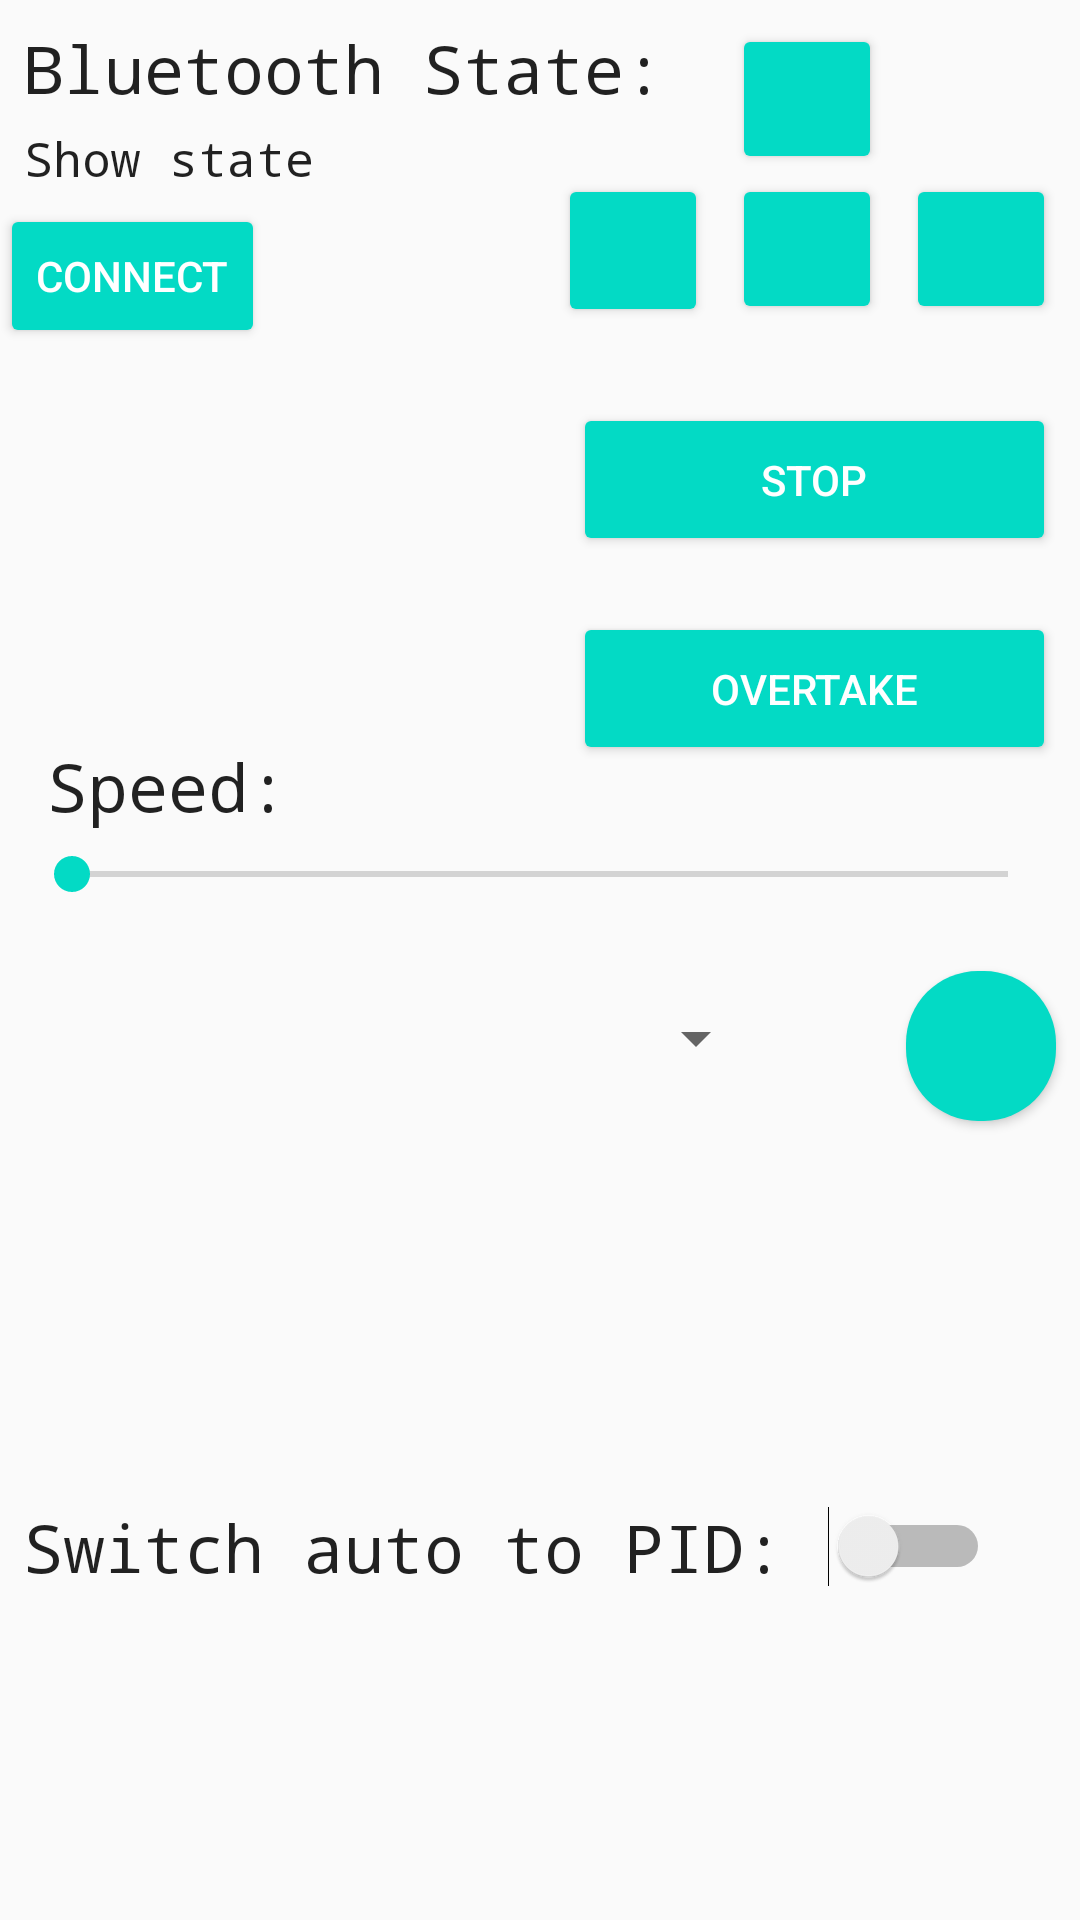

This screen was rendered from an Android layout file. Write that file and the resources it references.
<!-- AndroidManifest.xml: application theme AppTheme -->
<!-- res/layout/control_fragment.xml -->
<?xml version="1.0" encoding="utf-8"?>
<android.support.constraint.ConstraintLayout xmlns:android="http://schemas.android.com/apk/res/android"
  xmlns:app="http://schemas.android.com/apk/res-auto"
  xmlns:tools="http://schemas.android.com/tools"
  android:layout_width="match_parent"
  android:layout_height="match_parent"
  tools:context="de.brick6.nxtremote.ui.TabbedActivity">

  <ImageButton
    android:id="@+id/forward"
    style="@style/Widget.AppCompat.Button.Colored"
    android:layout_width="50dp"
    android:layout_height="50dp"
    android:layout_marginTop="8dp"
    android:layout_marginBottom="8dp"
    android:layout_marginStart="8dp"
    android:layout_marginEnd="8dp"
    app:layout_constraintBottom_toTopOf="@+id/speedChooser"
    app:layout_constraintEnd_toStartOf="@+id/right"
    app:layout_constraintStart_toEndOf="@+id/left"
    app:layout_constraintTop_toTopOf="parent"
    app:layout_constraintVertical_bias="0.0"
    app:srcCompat="@drawable/arrow_forward"/>

  <ImageButton
    android:id="@+id/backward"
    style="@style/Widget.AppCompat.Button.Colored"
    android:layout_width="50dp"
    android:layout_height="50dp"
    android:layout_marginBottom="8dp"
    android:layout_marginEnd="8dp"
    app:layout_constraintBottom_toTopOf="@+id/speedChooser"
    app:layout_constraintEnd_toStartOf="@+id/right"
    app:layout_constraintTop_toBottomOf="@+id/forward"
    app:layout_constraintVertical_bias="0.0"
    app:srcCompat="@drawable/arrow_back"/>

  <ImageButton
    android:id="@+id/left"
    style="@style/Widget.AppCompat.Button.Colored"
    android:layout_width="50dp"
    android:layout_height="51dp"
    android:layout_marginBottom="8dp"
    android:layout_marginEnd="8dp"
    app:layout_constraintBottom_toTopOf="@+id/speedChooser"
    app:layout_constraintEnd_toStartOf="@+id/backward"
    app:layout_constraintTop_toBottomOf="@+id/forward"
    app:layout_constraintVertical_bias="0.0"
    app:srcCompat="@drawable/arrow_left"/>

  <ImageButton
    android:id="@+id/right"
    style="@style/Widget.AppCompat.Button.Colored"
    android:layout_width="50dp"
    android:layout_height="50dp"
    android:layout_marginBottom="8dp"
    android:layout_marginStart="8dp"
    android:layout_marginEnd="8dp"
    app:layout_constraintBottom_toTopOf="@+id/speedChooser"
    app:layout_constraintEnd_toEndOf="parent"
    app:layout_constraintHorizontal_bias="1.0"
    app:layout_constraintStart_toStartOf="parent"
    app:layout_constraintTop_toTopOf="@+id/backward"
    app:layout_constraintVertical_bias="0.0"
    app:srcCompat="@drawable/arrow_right"/>
  <TextView
    android:id="@+id/bluetooth_state_headline"
    android:layout_width="wrap_content"
    android:layout_height="34dp"
    android:layout_marginTop="8dp"
    android:layout_marginStart="8dp"
    android:layout_marginEnd="8dp"
    android:fontFamily="monospace"
    android:text="Bluetooth State:"
    android:textAppearance="@android:style/TextAppearance.Material.Large"
    android:typeface="monospace"
    app:layout_constraintEnd_toStartOf="@+id/forward"
    app:layout_constraintHorizontal_bias="0.0"
    app:layout_constraintStart_toStartOf="parent"
    app:layout_constraintTop_toTopOf="parent"/>


  <TextView
    android:id="@+id/speed_headline"
    android:layout_width="wrap_content"
    android:layout_height="34dp"
    android:layout_marginTop="8dp"
    android:layout_marginStart="16dp"
    android:layout_marginEnd="8dp"
    android:fontFamily="monospace"
    android:text="Speed:"
    android:textAppearance="@android:style/TextAppearance.Material.Large"
    android:typeface="monospace"
    app:layout_constraintBottom_toTopOf="@+id/speedChooser"
    app:layout_constraintEnd_toEndOf="parent"
    app:layout_constraintHorizontal_bias="0.0"
    app:layout_constraintStart_toStartOf="parent"
    app:layout_constraintTop_toBottomOf="@+id/backward"
    app:layout_constraintVertical_bias="1.0"/>
  <TextView
    android:id="@+id/bluetooth_state"
    android:layout_width="wrap_content"
    android:layout_height="18dp"
    android:layout_marginStart="8dp"
    android:layout_marginEnd="8dp"
    android:fontFamily="monospace"
    android:text="Show state"
    android:textAppearance="@android:style/TextAppearance.Material.Subhead"
    android:typeface="monospace"
    app:layout_constraintEnd_toStartOf="@+id/forward"
    app:layout_constraintHorizontal_bias="0.0"
    app:layout_constraintStart_toStartOf="parent"
    app:layout_constraintTop_toBottomOf="@+id/bluetooth_state_headline"/>

  <SeekBar
    android:id="@+id/speedChooser"
    android:layout_width="match_parent"
    android:layout_height="20dp"
    android:layout_marginTop="8dp"
    android:layout_marginBottom="8dp"
    android:layout_marginStart="8dp"
    android:layout_marginEnd="8dp"
    android:max="900"
    app:layout_constraintBottom_toTopOf="@+id/guideline"
    app:layout_constraintEnd_toEndOf="parent"
    app:layout_constraintHorizontal_bias="0.0"
    app:layout_constraintStart_toStartOf="parent"
    app:layout_constraintTop_toTopOf="parent"
    app:layout_constraintVertical_bias="0.77"/>

  <Spinner
    android:id="@+id/chooseStrategy"
    android:layout_width="248dp"
    android:layout_height="25dp"
    android:layout_marginTop="8dp"
    android:layout_marginBottom="8dp"
    android:layout_marginStart="8dp"
    android:layout_marginEnd="8dp"
    app:layout_constraintBottom_toTopOf="@+id/guideline"
    app:layout_constraintEnd_toEndOf="parent"
    app:layout_constraintHorizontal_bias="0.0"
    app:layout_constraintStart_toStartOf="parent"
    app:layout_constraintTop_toBottomOf="@+id/speedChooser"/>

  <ImageButton
    android:id="@+id/setStrategy"
    style="@style/Widget.AppCompat.Button.Colored"
    android:layout_width="50dp"
    android:layout_height="50dp"
    android:layout_marginTop="8dp"
    android:layout_marginBottom="8dp"
    android:layout_marginStart="8dp"
    android:layout_marginEnd="8dp"
    android:background="@drawable/roundedbutton"
    android:text="Set Strategy"
    app:layout_constraintBottom_toTopOf="@+id/guideline"
    app:layout_constraintEnd_toEndOf="parent"
    app:layout_constraintHorizontal_bias="1.0"
    app:layout_constraintStart_toEndOf="@+id/chooseStrategy"
    app:layout_constraintTop_toBottomOf="@+id/speedChooser"
    app:layout_constraintVertical_bias="0.61"
    app:srcCompat="@drawable/send_command"/>

  <android.support.constraint.Guideline
    android:id="@+id/guideline"
    android:layout_width="wrap_content"
    android:layout_height="wrap_content"
    android:orientation="horizontal"
    app:layout_constraintGuide_begin="391dp"/>

  <Button
    android:id="@+id/connect"
    style="@style/Widget.AppCompat.Button.Colored"
    android:layout_width="wrap_content"
    android:layout_height="wrap_content"
    android:layout_marginTop="8dp"
    android:layout_marginBottom="8dp"
    android:layout_marginEnd="8dp"
    android:text="Connect"
    app:layout_constraintBottom_toTopOf="@+id/speed_headline"
    app:layout_constraintEnd_toStartOf="@+id/left"
    app:layout_constraintHorizontal_bias="0.0"
    app:layout_constraintStart_toStartOf="parent"
    app:layout_constraintTop_toBottomOf="@+id/bluetooth_state"
    app:layout_constraintVertical_bias="0.0"/>

  <Button
    android:id="@+id/stop"
    style="@style/Widget.AppCompat.Button.Colored"
    android:layout_width="161dp"
    android:layout_height="51dp"
    android:layout_marginTop="8dp"
    android:layout_marginBottom="0dp"
    android:layout_marginStart="8dp"
    android:layout_marginEnd="8dp"
    android:text="Stop"
    app:layout_constraintBottom_toTopOf="@+id/overtake"
    app:layout_constraintEnd_toEndOf="parent"
    app:layout_constraintHorizontal_bias="1.0"
    app:layout_constraintStart_toStartOf="parent"
    app:layout_constraintTop_toBottomOf="@+id/backward"
    app:layout_constraintVertical_bias="0.0"/>

  <Button
    android:id="@+id/overtake"
    style="@style/Widget.AppCompat.Button.Colored"
    android:layout_width="161dp"
    android:layout_height="51dp"
    android:layout_marginBottom="8dp"
    android:layout_marginStart="8dp"
    android:layout_marginEnd="8dp"
    android:text="Overtake"
    app:layout_constraintBottom_toTopOf="@+id/speedChooser"
    app:layout_constraintEnd_toEndOf="parent"
    app:layout_constraintHorizontal_bias="1.0"
    app:layout_constraintStart_toStartOf="parent"
    app:layout_constraintTop_toBottomOf="@+id/stop"
    app:layout_constraintVertical_bias="0.0"/>

  <TextView
    android:id="@+id/switchtopid_headline"
    android:layout_width="wrap_content"
    android:layout_height="wrap_content"
    android:layout_marginTop="8dp"
    android:layout_marginBottom="8dp"
    android:layout_marginStart="8dp"
    android:layout_marginEnd="8dp"
    android:fontFamily="monospace"
    android:text="Switch auto to PID:"
    android:textAppearance="@android:style/TextAppearance.Material.Large"
    android:typeface="monospace"
    app:layout_constraintBottom_toBottomOf="parent"
    app:layout_constraintEnd_toEndOf="parent"
    app:layout_constraintHorizontal_bias="0.0"
    app:layout_constraintStart_toStartOf="parent"
    app:layout_constraintTop_toTopOf="@+id/guideline"/>
  <Switch
    android:id="@+id/switchtopid"
    android:layout_width="wrap_content"
    android:layout_height="wrap_content"
    android:layout_marginTop="8dp"
    android:layout_marginBottom="8dp"
    android:layout_marginStart="8dp"
    android:layout_marginEnd="8dp"
    app:layout_constraintBottom_toBottomOf="parent"
    app:layout_constraintEnd_toEndOf="parent"
    app:layout_constraintHorizontal_bias="0.23"
    app:layout_constraintStart_toEndOf="@+id/switchtopid_headline"
    app:layout_constraintTop_toTopOf="@+id/guideline"/>
</android.support.constraint.ConstraintLayout>
<!-- resources referenced by this layout -->
<resources>
  <!-- drawable roundedbutton (drawable) -->
  <?xml version="1.0" encoding="utf-8"?>
  <shape xmlns:android="http://schemas.android.com/apk/res/android"
  android:shape="rectangle">
  <solid android:color="@color/colorAccent" />
  <corners android:bottomRightRadius="24dp"
      android:bottomLeftRadius="24dp"
      android:topRightRadius="24dp"
      android:topLeftRadius="24dp"/>
  </shape>
  <style name="AppTheme" parent="Theme.AppCompat.Light.DarkActionBar">
      
      <item name="colorPrimary">@color/colorPrimary</item>
      <item name="colorPrimaryDark">@color/colorPrimaryDark</item>
      <item name="colorAccent">@color/colorAccent</item>
    </style>
  <!-- not gathered from this repository: default colours our renderer supplied (Android Studio template values) -->
  <color name="colorPrimary">#FF6200EE</color>
  <color name="colorPrimaryDark">#FF3700B3</color>
  <color name="colorAccent">#FF03DAC5</color>
</resources>
